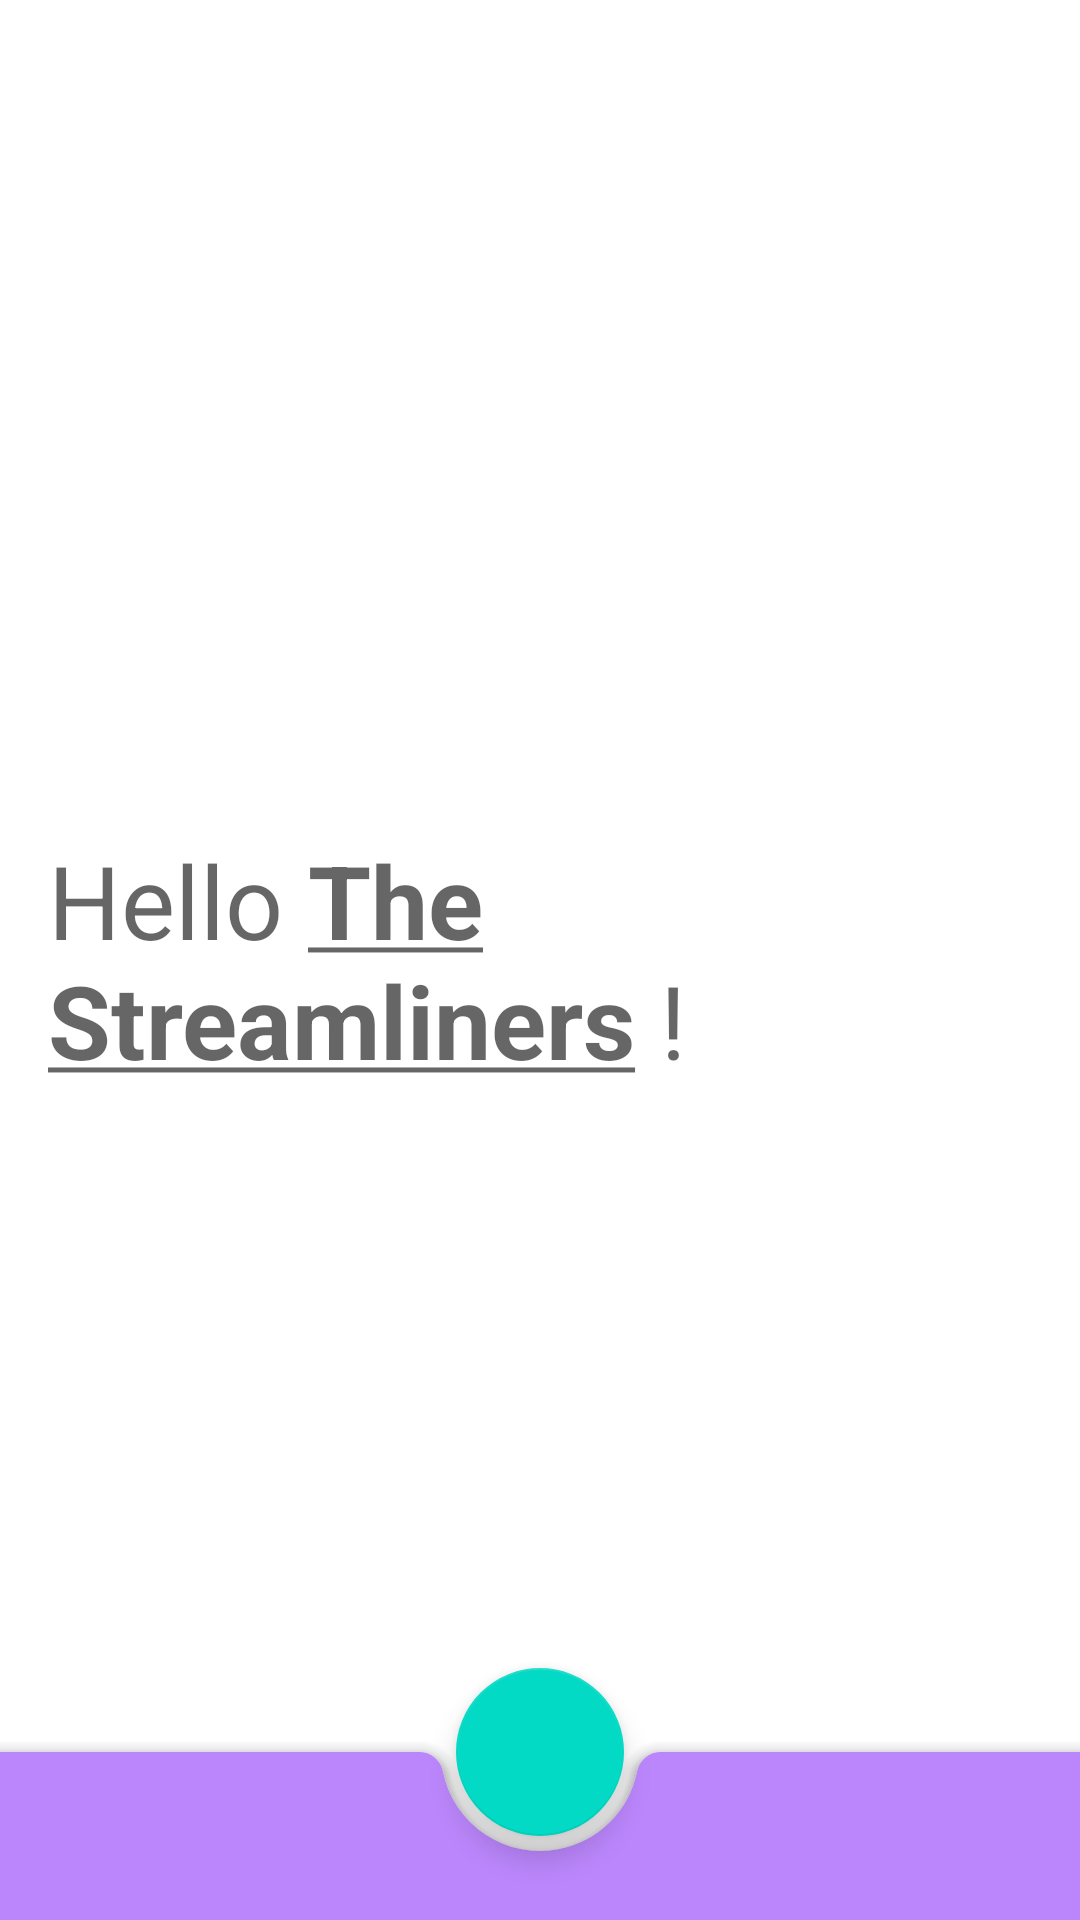

Write the Android layout XML for this screen, with the resource values it uses.
<!-- AndroidManifest.xml: application theme Theme.InAppUpdates -->
<!-- res/layout/activity_main.xml -->
<?xml version="1.0" encoding="utf-8"?>
<LinearLayout xmlns:android="http://schemas.android.com/apk/res/android"
    xmlns:app="http://schemas.android.com/apk/res-auto"
    xmlns:tools="http://schemas.android.com/tools"
    android:layout_width="match_parent"
    android:layout_height="match_parent"
    android:orientation="vertical">

    <androidx.coordinatorlayout.widget.CoordinatorLayout
        android:layout_width="match_parent"
        android:layout_height="wrap_content"
        android:layout_weight="1">

        <TextView
            android:id="@+id/mainTxt"
            android:layout_width="wrap_content"
            android:layout_height="wrap_content"
            android:layout_gravity="center"
            android:layout_margin="16dp"
            android:text="@string/hello_the_streamliners"
            android:textAppearance="@style/TextAppearance.AppCompat.Display1"
            app:layout_constraintBottom_toBottomOf="parent"
            app:layout_constraintLeft_toLeftOf="parent"
            app:layout_constraintRight_toRightOf="parent"
            app:layout_constraintTop_toTopOf="parent" />

        <com.google.android.material.bottomappbar.BottomAppBar
            android:id="@+id/bottomAppBar"
            android:layout_width="match_parent"
            android:layout_height="wrap_content"
            android:layout_gravity="bottom"
            android:backgroundTint="@color/purple_200"
            app:fabAlignmentMode="center"
            app:hideOnScroll="true" />

        <com.google.android.material.floatingactionbutton.FloatingActionButton
            android:id="@+id/floatingActionButton"
            android:layout_width="match_parent"
            android:layout_height="wrap_content"
            android:clickable="true"
            app:layout_anchor="@id/bottomAppBar"
            app:layout_behavior="com.google.android.material.behavior.HideBottomViewOnScrollBehavior"
            app:srcCompat="@drawable/ic_launcher_foreground" />

    </androidx.coordinatorlayout.widget.CoordinatorLayout>

    <androidx.constraintlayout.widget.ConstraintLayout
        android:id="@+id/update"
        android:layout_width="match_parent"
        android:layout_height="wrap_content"
        android:layout_margin="8dp"
        android:visibility="gone">

        <TextView
            android:id="@+id/textView"
            android:layout_width="0dp"
            android:layout_height="wrap_content"
            android:layout_marginStart="16dp"
            android:text="New Update Available !!"
            android:textAppearance="@style/TextAppearance.AppCompat.Medium"
            android:textStyle="bold"
            app:layout_constraintBottom_toBottomOf="@+id/button"
            app:layout_constraintEnd_toStartOf="@+id/button"
            app:layout_constraintStart_toStartOf="parent"
            app:layout_constraintTop_toTopOf="@+id/button" />

        <Button
            android:id="@+id/button"
            android:layout_width="wrap_content"
            android:layout_height="wrap_content"
            android:layout_marginEnd="8dp"
            android:text="Update"
            app:layout_constraintEnd_toEndOf="parent"
            app:layout_constraintTop_toTopOf="parent" />

        <ProgressBar
            android:id="@+id/progressBar"
            style="?android:attr/progressBarStyleHorizontal"
            android:layout_width="0dp"
            android:layout_height="wrap_content"
            android:layout_marginStart="16dp"
            android:layout_marginEnd="16dp"
            android:visibility="visible"
            app:layout_constraintBottom_toBottomOf="@+id/button"
            app:layout_constraintEnd_toStartOf="@+id/button"
            app:layout_constraintHorizontal_bias="1.0"
            app:layout_constraintStart_toStartOf="parent" />

        <Button
            android:id="@+id/button2"
            android:layout_width="wrap_content"
            android:layout_height="wrap_content"
            android:text="install"
            android:visibility="gone"
            app:layout_constraintBottom_toBottomOf="parent"
            app:layout_constraintEnd_toEndOf="parent"
            app:layout_constraintTop_toTopOf="parent" />
    </androidx.constraintlayout.widget.ConstraintLayout>

</LinearLayout>
<!-- resources referenced by this layout -->
<resources>
  <string name="hello_the_streamliners">Hello <b><u>The Streamliners</u></b> !</string>
  <style name="Theme.InAppUpdates" parent="Theme.MaterialComponents.DayNight.DarkActionBar">
          
          <item name="colorPrimary">@color/purple_500</item>
          <item name="colorPrimaryVariant">@color/purple_700</item>
          <item name="colorOnPrimary">@color/white</item>
          
          <item name="colorSecondary">@color/teal_200</item>
          <item name="colorSecondaryVariant">@color/teal_700</item>
          <item name="colorOnSecondary">@color/black</item>
          
          <item name="android:statusBarColor" tools:targetApi="l">?attr/colorPrimaryVariant</item>
          
      </style>
  <!-- not gathered from this repository: default colours our renderer supplied (Android Studio template values) -->
  <color name="purple_200">#FFBB86FC</color>
  <color name="purple_500">#FF6200EE</color>
  <color name="purple_700">#FF3700B3</color>
  <color name="teal_200">#FF03DAC5</color>
  <color name="teal_700">#FF018786</color>
  <color name="black">#FF000000</color>
  <color name="white">#FFFFFFFF</color>
</resources>
